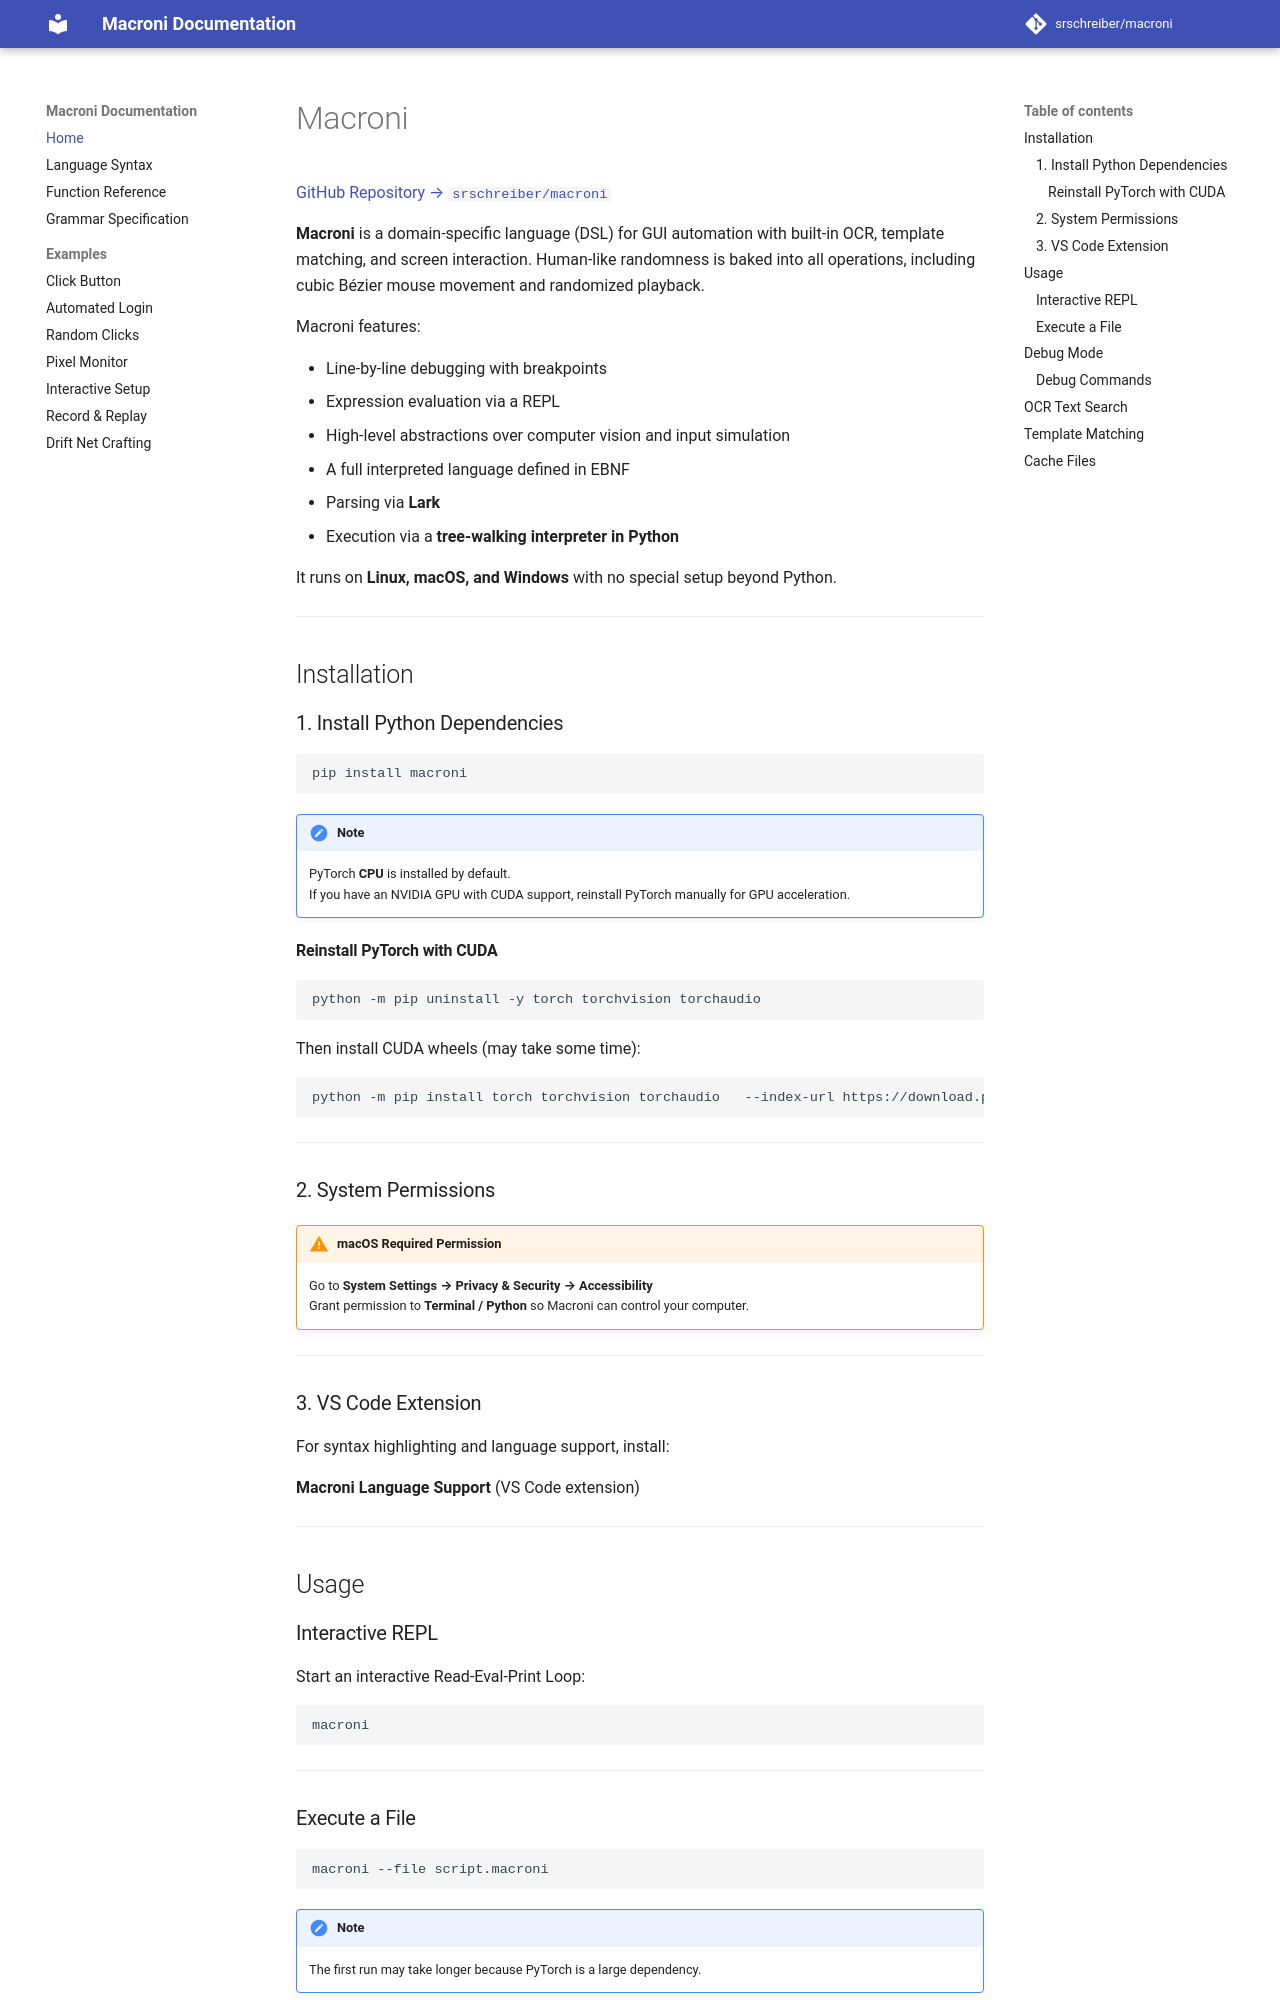

repository: srschreiber/macroni · page: index.html · generator: mkdocs

# Macroni

DSL for GUI automation with OCR, template matching, and screen interaction. Human-like randomness is baked into all operations, such as cubic bezier curved mouse movements and playback. It supports debugging line by line, expression evaluation (REPL), and abstracts complex implementation details such as computer vision and movement. It is a
